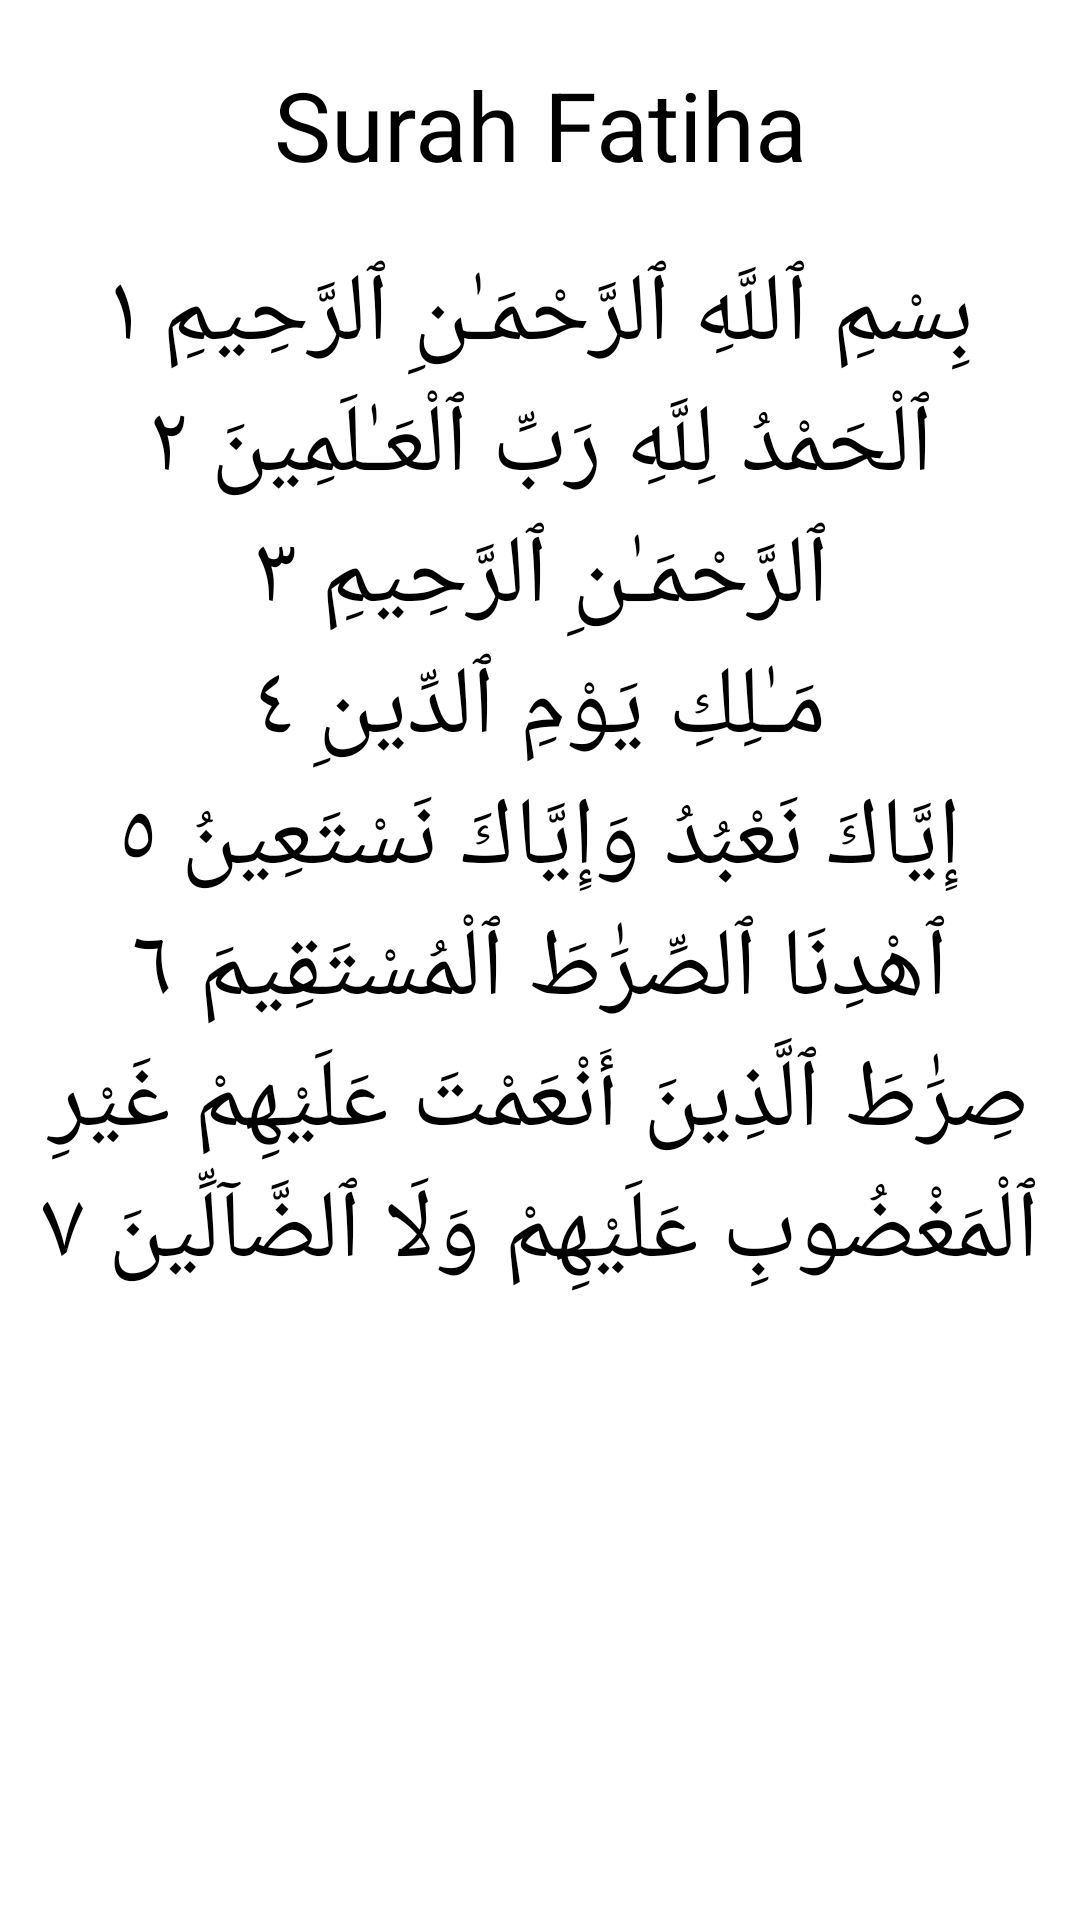

Android layout source for this screen:
<!-- AndroidManifest.xml: application theme Theme.EmotionDetector -->
<!-- res/layout/activity_surah_fatiha.xml -->
<?xml version="1.0" encoding="utf-8"?>
<ScrollView xmlns:android="http://schemas.android.com/apk/res/android"
    xmlns:app="http://schemas.android.com/apk/res-auto"
    xmlns:tools="http://schemas.android.com/tools"
    android:layout_width="match_parent"
    android:layout_height="match_parent"
    tools:context=".SurahFatiha">

    <LinearLayout
        android:layout_width="match_parent"
        android:layout_height="match_parent"
        android:orientation="vertical">


        <TextView
            android:layout_width="match_parent"
            android:layout_height="wrap_content"
            android:layout_marginVertical="20sp"
            android:gravity="center_horizontal"
            android:text="Surah Fatiha"
            android:textColor="@color/black"
            android:textSize="32sp" />

        <TextView
            android:layout_width="match_parent"
            android:layout_height="wrap_content"
            android:gravity="center_horizontal"
            android:text="بِسْمِ ٱللَّهِ ٱلرَّحْمَـٰنِ ٱلرَّحِيمِ ١"
            android:textColor="@color/black"
            android:textSize="32sp" />

        <TextView
            android:layout_width="match_parent"
            android:layout_height="wrap_content"
            android:gravity="center_horizontal"
            android:text="ٱلْحَمْدُ لِلَّهِ رَبِّ ٱلْعَـٰلَمِينَ ٢"
            android:textColor="@color/black"
            android:textSize="32sp" />

        <TextView
            android:layout_width="match_parent"
            android:layout_height="wrap_content"

            android:gravity="center_horizontal"
            android:text="ٱلرَّحْمَـٰنِ ٱلرَّحِيمِ ٣"
            android:textColor="@color/black"
            android:textSize="32sp" />

        <TextView
            android:layout_width="match_parent"
            android:layout_height="wrap_content"

            android:gravity="center_horizontal"
            android:text="مَـٰلِكِ يَوْمِ ٱلدِّينِ ٤"
            android:textColor="@color/black"
            android:textSize="32sp" />

        <TextView
            android:layout_width="match_parent"
            android:layout_height="wrap_content"
            android:gravity="center_horizontal"
            android:text="إِيَّاكَ نَعْبُدُ وَإِيَّاكَ نَسْتَعِينُ ٥"
            android:textColor="@color/black"
            android:textSize="32sp" />

        <TextView
            android:layout_width="match_parent"
            android:layout_height="wrap_content"
            android:gravity="center_horizontal"
            android:text="ٱهْدِنَا ٱلصِّرَٰطَ ٱلْمُسْتَقِيمَ ٦"
            android:textColor="@color/black"
            android:textSize="32sp" />
        <TextView
            android:layout_width="match_parent"
            android:layout_height="wrap_content"
            android:gravity="center_horizontal"
            android:text="صِرَٰطَ ٱلَّذِينَ أَنْعَمْتَ عَلَيْهِمْ غَيْرِ ٱلْمَغْضُوبِ عَلَيْهِمْ وَلَا ٱلضَّآلِّينَ ٧"
            android:textColor="@color/black"
            android:textSize="32sp" />


    </LinearLayout>


</ScrollView>
<!-- resources referenced by this layout -->
<resources>
  <color name="black">#FF000000</color>
  <style name="Theme.EmotionDetector" parent="Theme.MaterialComponents.DayNight.DarkActionBar">
          
          <item name="colorPrimary">@color/background</item>
          <item name="colorPrimaryVariant">@color/background</item>
          <item name="colorOnPrimary">@color/white</item>
          
          <item name="colorSecondary">@color/teal_200</item>
          <item name="colorSecondaryVariant">@color/teal_700</item>
          <item name="colorOnSecondary">@color/black</item>
          
          <item name="android:statusBarColor">?attr/colorPrimaryVariant</item>
          
      </style>
  <color name="background">#1F3C51</color>
  <color name="white">#FFFFFFFF</color>
  <color name="teal_200">#FF03DAC5</color>
  <color name="teal_700">#FF018786</color>
</resources>
